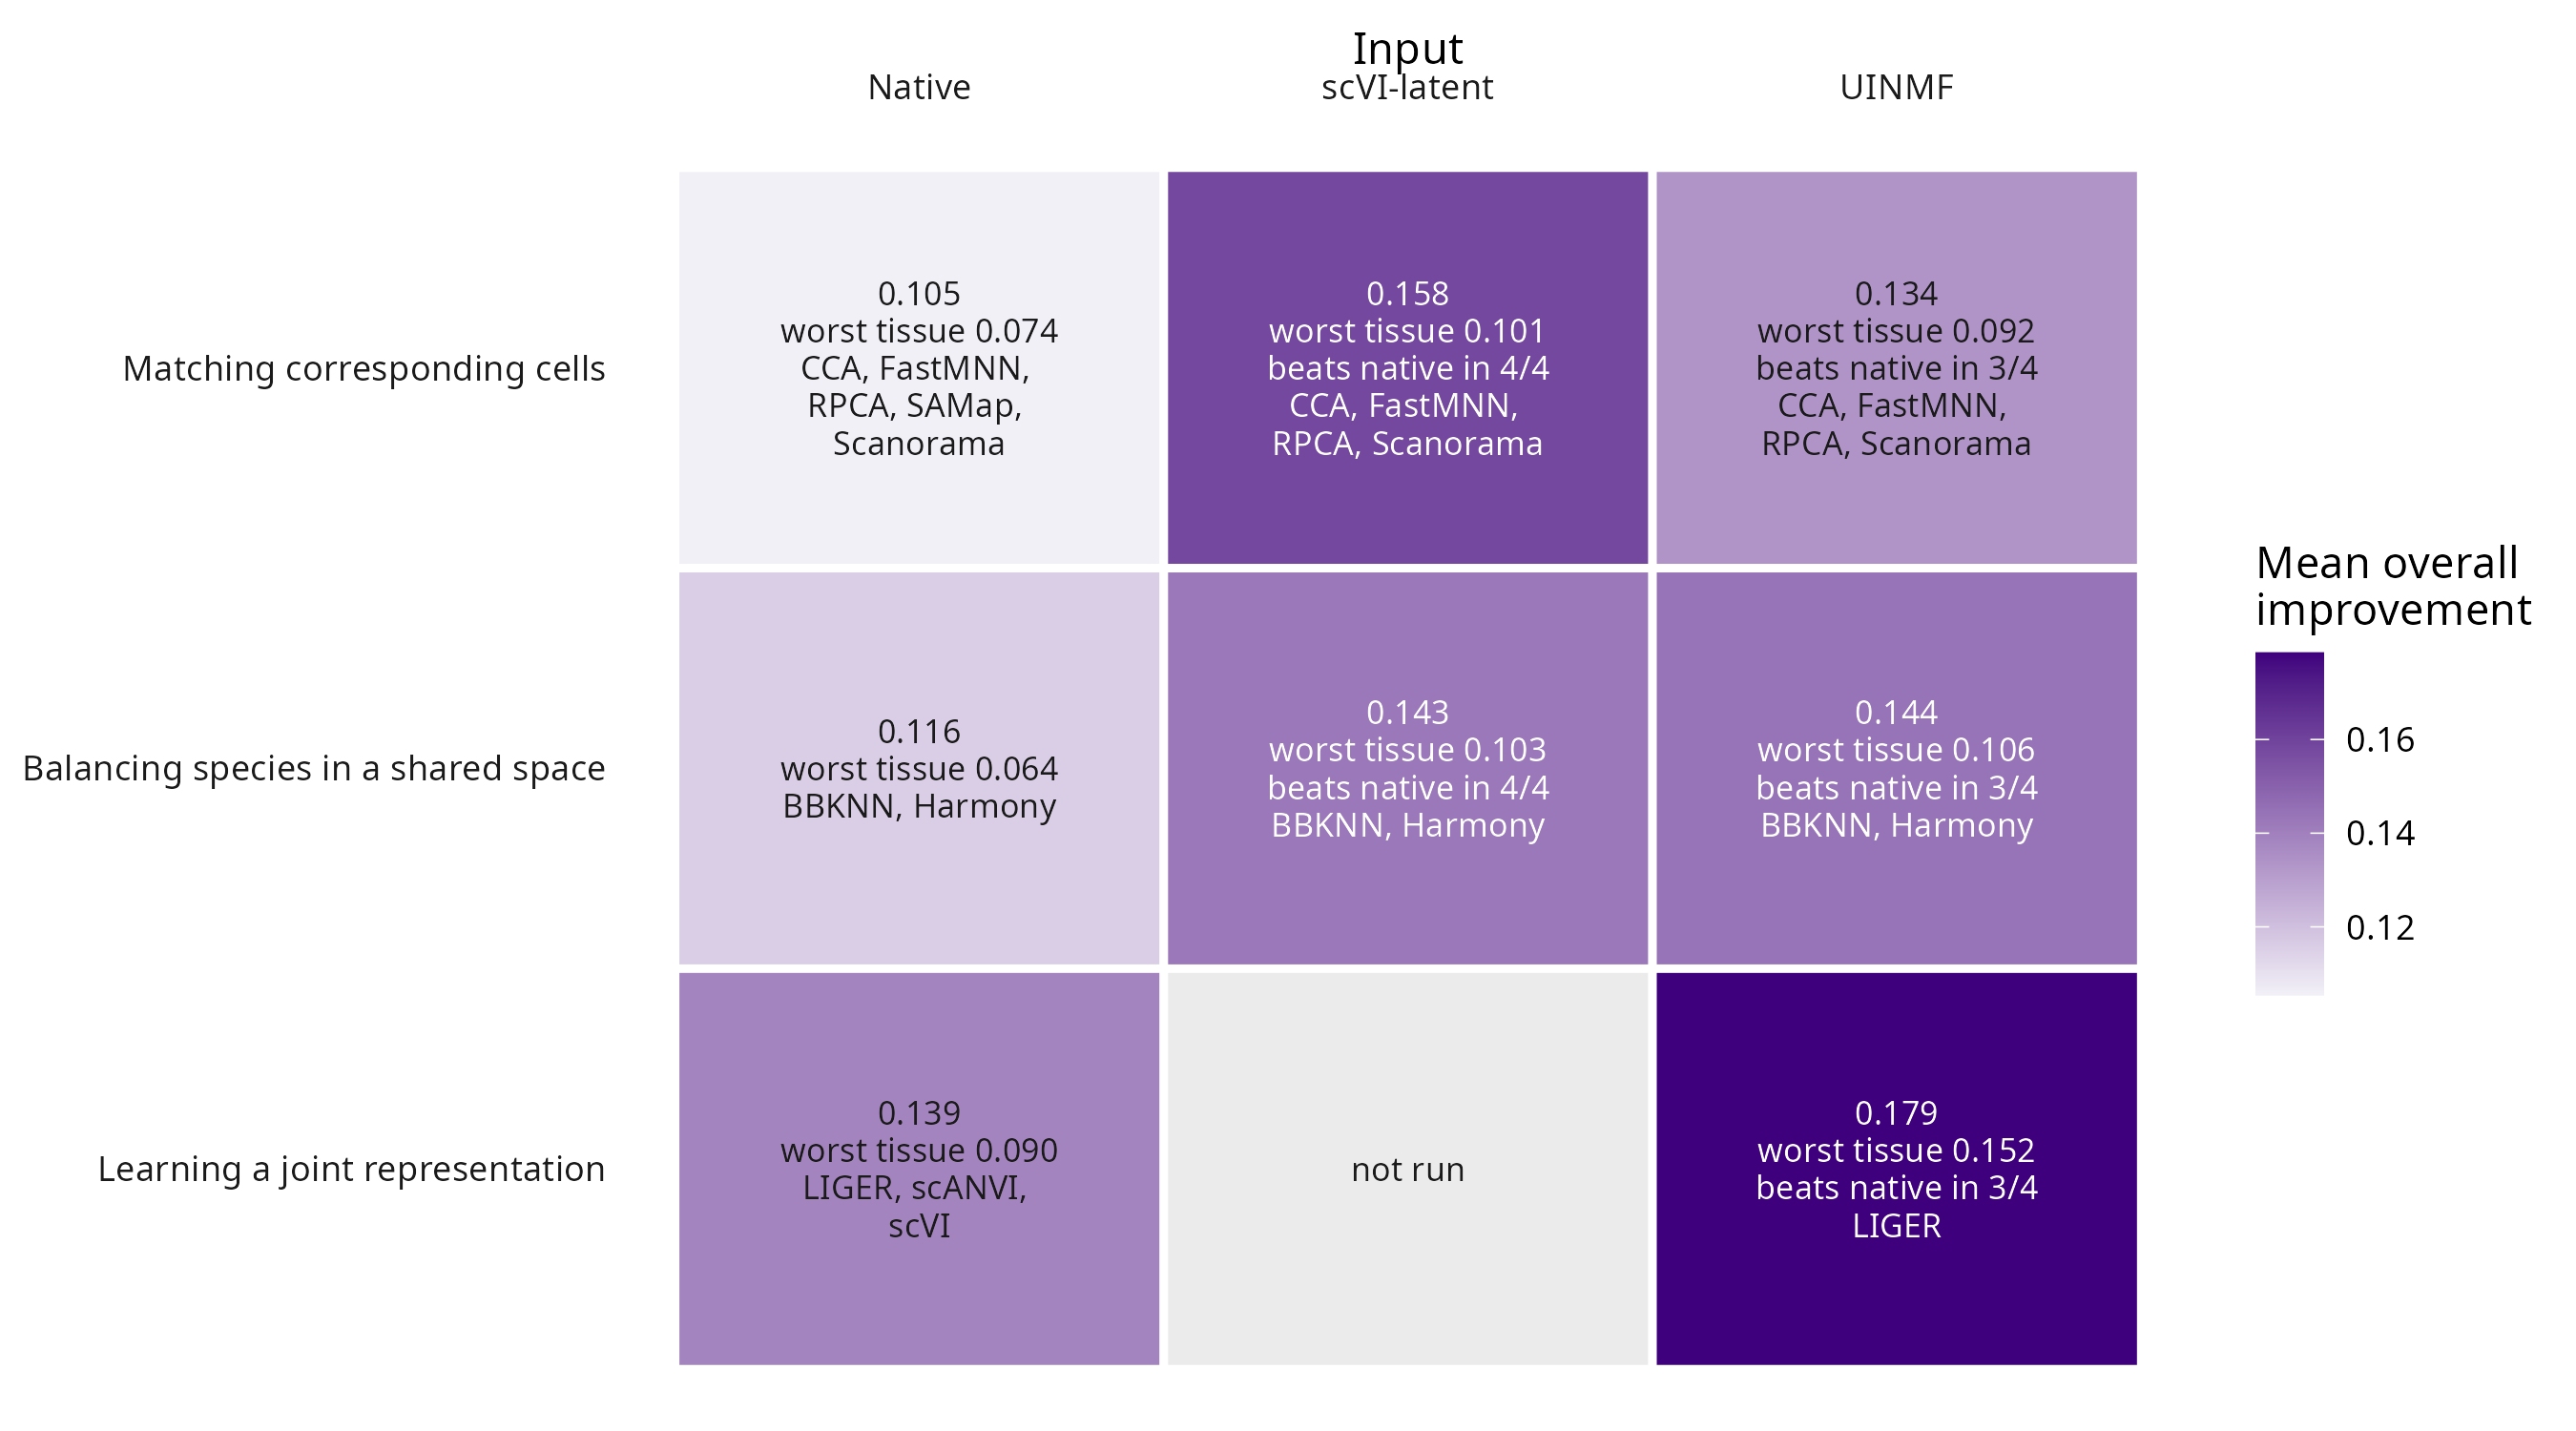

The data file committed next to this chart (first rows):
strategy, input, algorithms, n_alg, mean, worst_tissue, tissues_pos, gain_vs_native, tissues_beat_native
match, Native, CCA, FastMNN, RPCA, SAMap, Scanorama, 5, 0.1054, 0.07439, 4, NA, NA
match, scVI-latent, CCA, FastMNN, RPCA, Scanorama, 4, 0.1585, 0.1012, 4, 0.04539, 4
match, UINMF, CCA, FastMNN, RPCA, Scanorama, 4, 0.1336, 0.09187, 4, 0.02048, 3
balance, Native, BBKNN, Harmony, 2, 0.1156, 0.06384, 4, NA, NA
balance, scVI-latent, BBKNN, Harmony, 2, 0.1425, 0.1028, 4, 0.02693, 4
balance, UINMF, BBKNN, Harmony, 2, 0.1439, 0.106, 4, 0.02832, 3
joint, Native, LIGER, scANVI, scVI, 3, 0.1387, 0.09015, 4, NA, NA
joint, scVI-latent, NA, NA, NA, NA, NA, NA, NA
joint, UINMF, LIGER, 1, 0.1785, 0.1517, 4, 0.03361, 3
